The GitHub repository arabyte-src/KENNY-YOLO contains a labelled image folder "gesture_captures" with 2 categories: like, open palm. Examples follow, each with its label.

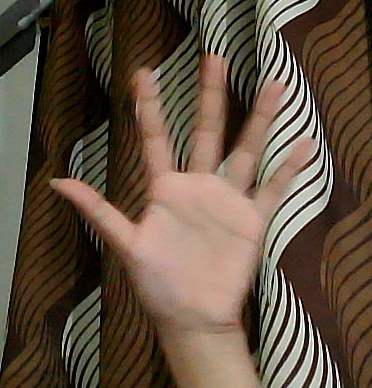
Label: open palm

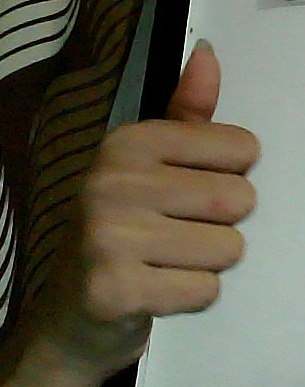
Label: like

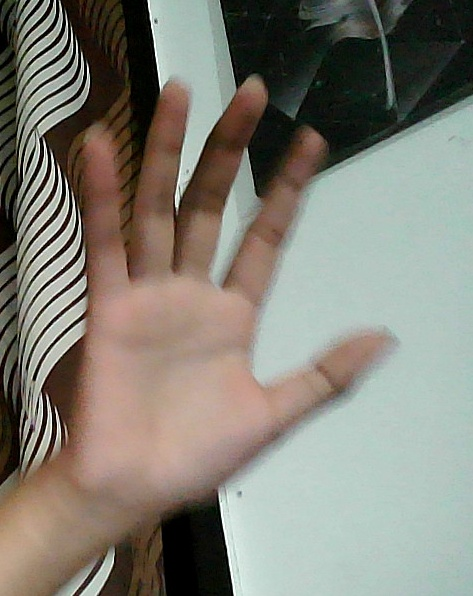
Label: open palm

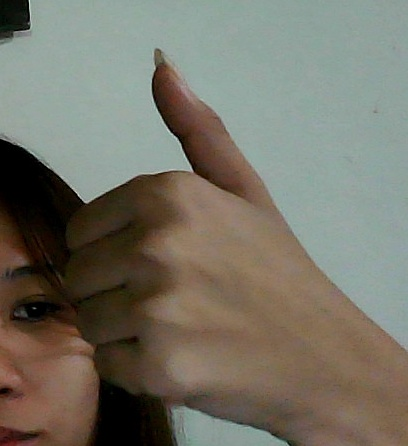
Label: like

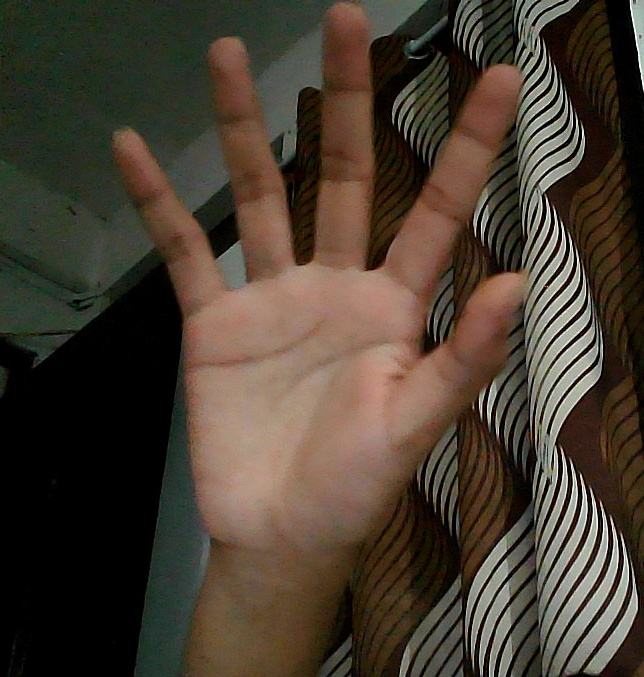
Label: open palm

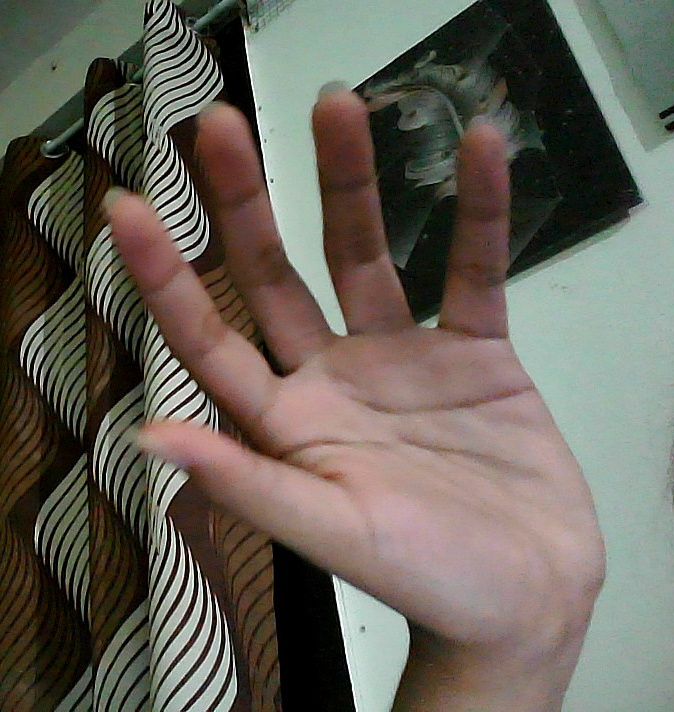
Label: open palm
